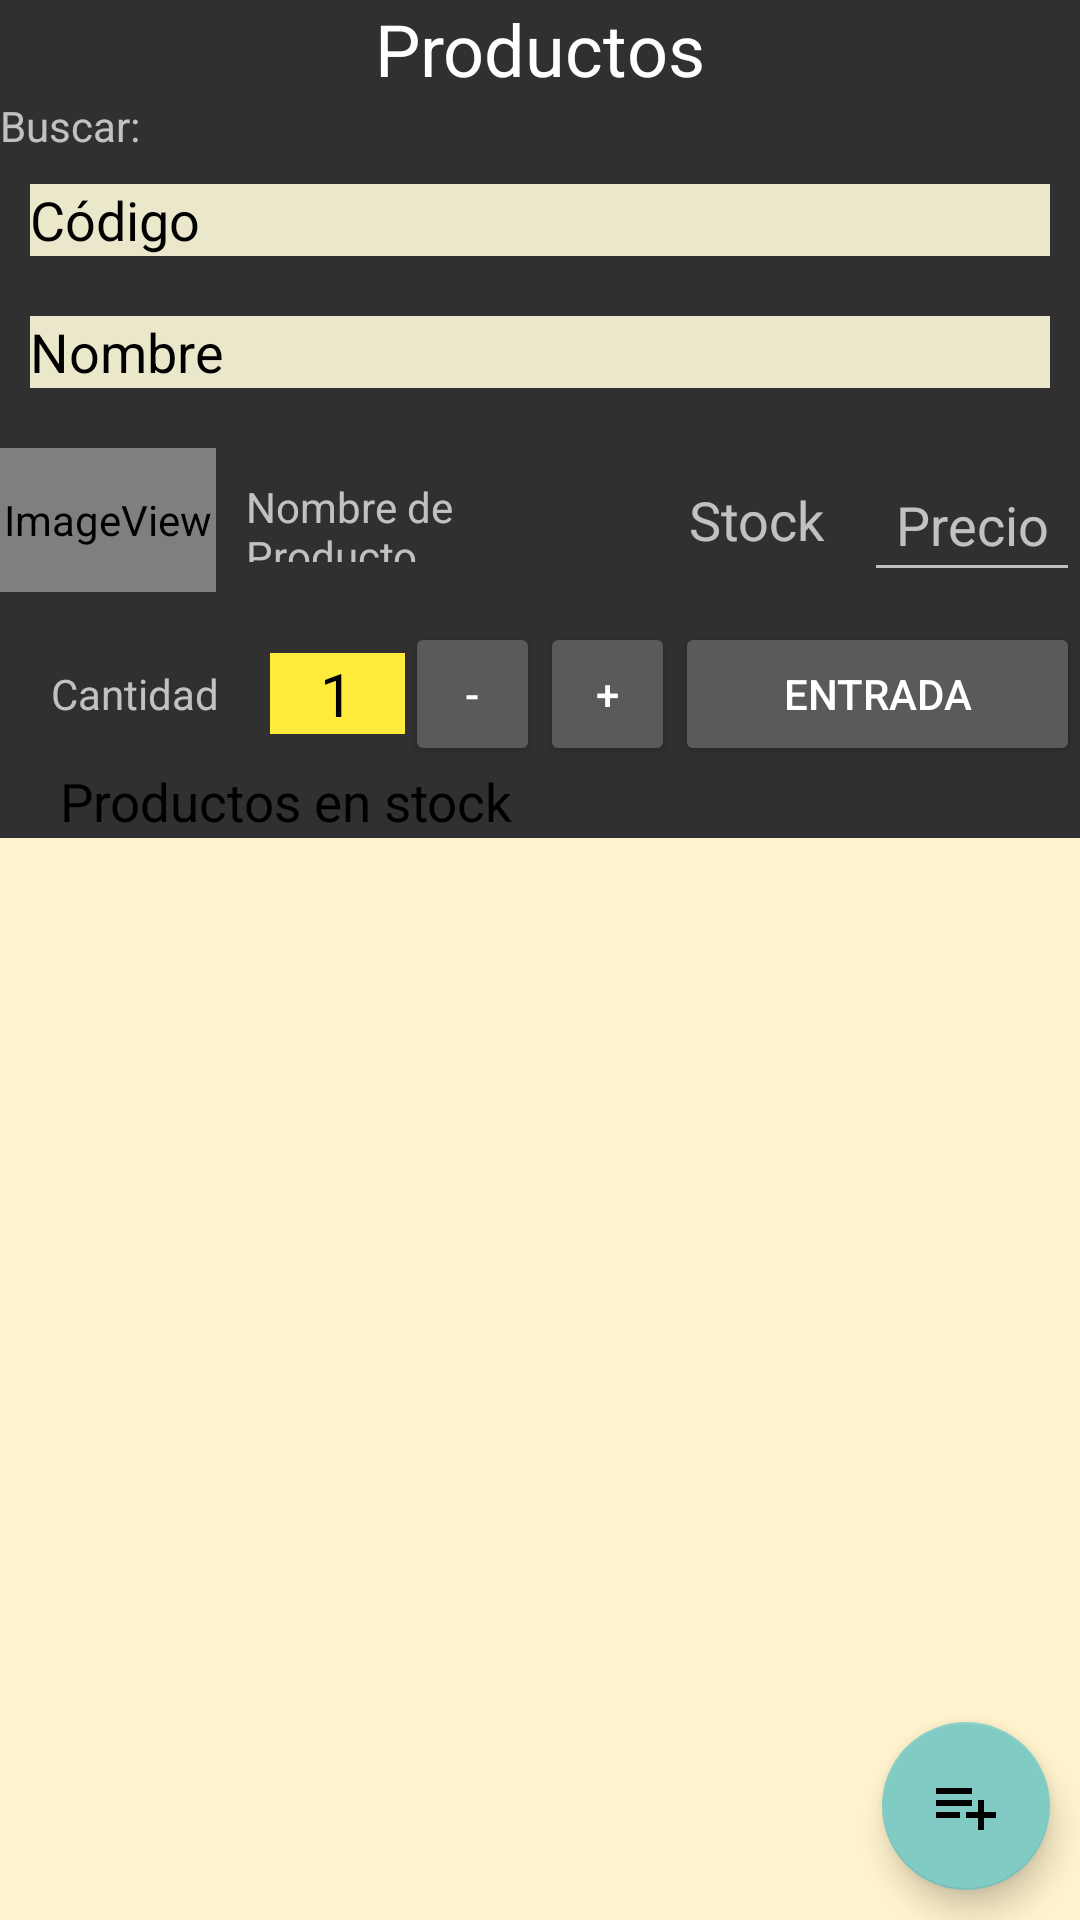

Android layout source for this screen:
<!-- AndroidManifest.xml: application theme Theme.AppCompat.NoActionBar -->
<!-- res/layout/fragment_productos.xml -->
<?xml version="1.0" encoding="utf-8"?>
<LinearLayout xmlns:android="http://schemas.android.com/apk/res/android"
    xmlns:app="http://schemas.android.com/apk/res-auto"
    xmlns:tools="http://schemas.android.com/tools"
    android:layout_width="match_parent"
    android:layout_height="match_parent"
    android:gravity="center_horizontal|top"
    android:orientation="vertical">

    <TextView
        android:id="@+id/encabezadoTV"
        android:layout_width="wrap_content"
        android:layout_height="wrap_content"
        android:text="Productos"
        android:textColor="#FFFFFF"
        android:textSize="24sp" />

    <LinearLayout
        android:layout_width="match_parent"
        android:layout_height="match_parent"
        android:orientation="vertical">

        <TextView
            android:id="@+id/textView2"
            android:layout_width="match_parent"
            android:layout_height="wrap_content"
            android:text="Buscar:" />

        <EditText
            android:id="@+id/buscarCodigoCliente"
            android:layout_width="match_parent"
            android:layout_height="0dp"
            android:layout_margin="10dp"
            android:layout_marginStart="10dp"
            android:layout_marginLeft="10dp"
            android:layout_marginEnd="10dp"
            android:layout_marginRight="10dp"
            android:layout_weight="1"
            android:background="#EAE7CB"
            android:hint="Código"
            android:textColor="@color/black"
            android:textColorHint="@color/black" />


        <EditText
            android:id="@+id/buscarNombreCliente"
            android:layout_width="match_parent"
            android:layout_height="0dp"
            android:layout_margin="10dp"
            android:layout_marginStart="10dp"
            android:layout_marginLeft="10dp"
            android:layout_marginEnd="10dp"
            android:layout_marginRight="10dp"
            android:layout_weight="1"
            android:background="#EAE7CB"
            android:hint="Nombre"
            android:textColor="@color/black"
            android:textColorHint="@color/black" />



        <LinearLayout
            android:layout_width="match_parent"
            android:layout_height="0dp"
            android:layout_marginTop="10dp"
            android:layout_weight="2"
            android:orientation="horizontal">

            <ImageView
                android:id="@+id/imagenProductoSeleccionado"
                android:layout_width="0dp"
                android:layout_height="match_parent"
                android:layout_weight="1"
                app:srcCompat="@android:drawable/sym_def_app_icon" />

            <TextView
                android:id="@+id/nombreClienteSeleccionado"
                android:layout_width="0dp"
                android:layout_height="match_parent"
                android:layout_weight="2"
                android:padding="10dp"
                android:text="Nombre de Producto" />

            <TextView
                android:id="@+id/StockProductoSeleccionado"
                android:layout_width="0dp"
                android:layout_height="match_parent"
                android:layout_weight="1"
                android:gravity="center"
                android:text="Stock"
                android:textSize="18sp" />

            <EditText
                android:id="@+id/PrecioCompraProductoSeleccionado"
                android:layout_width="0dp"
                android:layout_height="match_parent"
                android:layout_weight="1"
                android:gravity="center"
                android:hint="Precio"
                android:inputType="numberDecimal" />
        </LinearLayout>

        <LinearLayout
            android:layout_width="match_parent"
            android:layout_height="0dp"
            android:layout_marginTop="10dp"
            android:layout_weight="2"
            android:gravity="center"
            android:orientation="horizontal">

            <TextView
                android:id="@+id/textView3"
                android:layout_width="0dp"
                android:layout_height="wrap_content"
                android:layout_weight="2"
                android:gravity="center"
                android:text="Cantidad" />

            <EditText
                android:id="@+id/cantidadET"
                android:layout_width="0dp"
                android:layout_height="wrap_content"
                android:layout_weight="1"
                android:background="#FFEB3B"
                android:gravity="center"
                android:inputType="numberDecimal"
                android:text="1"
                android:textColor="#000000"
                android:textSize="20sp" />

            <Button
                android:id="@+id/botonMenos"
                android:layout_width="0dp"
                android:layout_height="wrap_content"
                android:layout_weight="1"
                android:text="-" />

            <Button
                android:id="@+id/botonMas"
                android:layout_width="0dp"
                android:layout_height="wrap_content"
                android:layout_weight="1"
                android:text="+" />

            <Button
                android:id="@+id/botonEntrada"
                android:layout_width="0dp"
                android:layout_height="wrap_content"
                android:layout_weight="3"
                android:text="ENTRADA" />
        </LinearLayout>

        <TextView
            android:id="@+id/carpetaTV"
            android:layout_width="match_parent"
            android:layout_height="0dp"
            android:layout_weight="1"
            android:background="@drawable/carpeta1"
            android:gravity="center_vertical"
            android:paddingLeft="20dp"
            android:paddingRight="20dp"
            android:text="Productos en stock"
            android:textColor="@color/black"
            app:autoSizeTextType="uniform" />

        <FrameLayout
            android:id="@+id/frameClientes"
            android:layout_width="match_parent"
            android:layout_height="0dp"
            android:layout_weight="15"
            android:background="@color/crema">

            <androidx.recyclerview.widget.RecyclerView
                android:id="@+id/recycler_clientesRV"
                android:layout_width="match_parent"
                android:layout_height="match_parent" />

            <com.google.android.material.floatingactionbutton.FloatingActionButton
                android:id="@+id/floatingActionButtonEntrada"
                android:layout_width="match_parent"
                android:layout_height="wrap_content"
                android:layout_gravity="bottom|right"
                android:layout_margin="10dp"
                android:clickable="true"
                android:visibility="invisible"
                app:srcCompat="@android:drawable/checkbox_on_background" />

            <com.google.android.material.floatingactionbutton.FloatingActionButton
                android:id="@+id/floatingActionButtonAdd"
                android:layout_width="match_parent"
                android:layout_height="wrap_content"
                android:layout_gravity="bottom|right"
                android:layout_margin="10dp"
                android:clickable="true"
                android:src="@drawable/ic_baseline_playlist_add_24"/>

        </FrameLayout>



    </LinearLayout>

</LinearLayout>
<!-- resources referenced by this layout -->
<resources>
  <color name="black">#FF000000</color>
  <color name="crema">#FFF2CC</color>
  <!-- drawable ic_baseline_playlist_add_24 (drawable) -->
  <vector xmlns:android="http://schemas.android.com/apk/res/android"
      android:width="24dp"
      android:height="24dp"
      android:viewportWidth="24"
      android:viewportHeight="24"
      android:tint="?attr/cardBackgroundColor">
    <path
        android:fillColor="@android:color/black"
        android:pathData="M14,10L2,10v2h12v-2zM14,6L2,6v2h12L14,6zM18,14v-4h-2v4h-4v2h4v4h2v-4h4v-2h-4zM2,16h8v-2L2,14v2z"/>
  </vector>
</resources>
